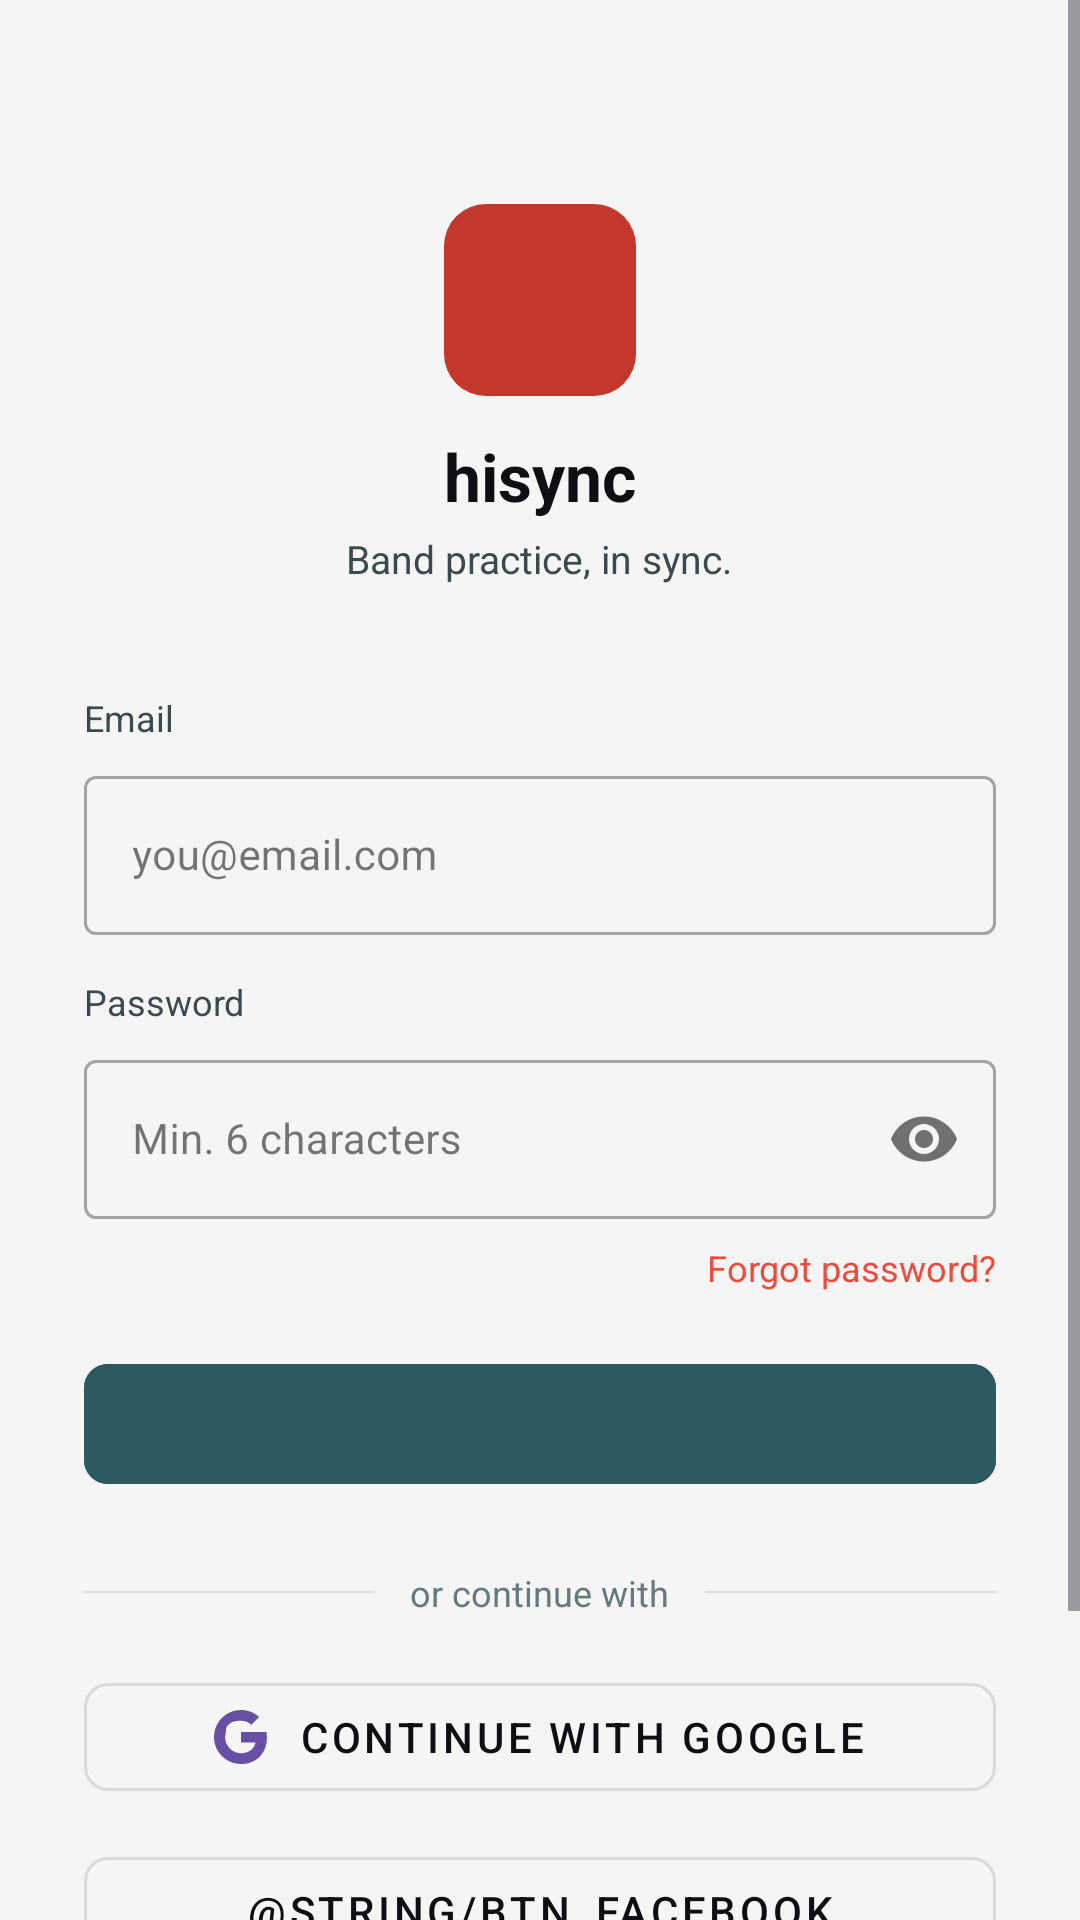

Android layout source for this screen:
<!-- AndroidManifest.xml: application theme Theme.Hisync -->
<!-- res/layout/activity_login.xml -->
<?xml version="1.0" encoding="utf-8"?>
<ScrollView xmlns:android="http://schemas.android.com/apk/res/android"
    android:layout_width="match_parent"
    android:layout_height="match_parent"
    android:background="@color/bg_primary"
    android:fillViewport="true">

    <LinearLayout
        android:layout_width="match_parent"
        android:layout_height="wrap_content"
        android:orientation="vertical"
        android:padding="28dp"
        android:gravity="center_horizontal">

        
        <Space android:layout_height="40dp" android:layout_width="wrap_content"/>

        <ImageView
            android:id="@+id/ivLogo"
            android:layout_width="64dp"
            android:layout_height="64dp"
            android:src="@drawable/ic_launcher_foreground"
            android:background="@drawable/bg_logo"
            android:padding="10dp"
            android:contentDescription="BandSync logo"/>

        <TextView
            android:layout_width="wrap_content"
            android:layout_height="wrap_content"
            android:text="@string/app_name"
            android:textSize="22sp"
            android:textColor="@color/text_primary"
            android:textStyle="bold"
            android:layout_marginTop="12dp"/>

        <TextView
            android:layout_width="wrap_content"
            android:layout_height="wrap_content"
            android:text="@string/login_subtitle"
            android:textSize="13sp"
            android:textColor="@color/text_secondary"
            android:layout_marginTop="4dp"/>

        <Space android:layout_height="36dp" android:layout_width="wrap_content"/>

        
        <TextView
            android:layout_width="match_parent"
            android:layout_height="wrap_content"
            android:text="@string/label_email"
            android:textSize="12sp"
            android:textColor="@color/text_secondary"
            android:layout_marginBottom="6dp"/>

        <com.google.android.material.textfield.TextInputLayout
            android:id="@+id/tilEmail"
            style="@style/Widget.MaterialComponents.TextInputLayout.OutlinedBox"
            android:layout_width="match_parent"
            android:layout_height="wrap_content"
            android:hint="@string/hint_email">

            <com.google.android.material.textfield.TextInputEditText
                android:id="@+id/etEmail"
                android:layout_width="match_parent"
                android:layout_height="wrap_content"
                android:inputType="textEmailAddress"
                android:textSize="14sp"
                android:textColor="@color/text_primary"/>
        </com.google.android.material.textfield.TextInputLayout>

        <Space android:layout_height="14dp" android:layout_width="wrap_content"/>

        
        <TextView
            android:layout_width="match_parent"
            android:layout_height="wrap_content"
            android:text="@string/label_password"
            android:textSize="12sp"
            android:textColor="@color/text_secondary"
            android:layout_marginBottom="6dp"/>

        <com.google.android.material.textfield.TextInputLayout
            android:id="@+id/tilPassword"
            style="@style/Widget.MaterialComponents.TextInputLayout.OutlinedBox"
            android:layout_width="match_parent"
            android:layout_height="wrap_content"
            android:hint="@string/hint_password"
            app:passwordToggleEnabled="true"
            xmlns:app="http://schemas.android.com/apk/res-auto">

            <com.google.android.material.textfield.TextInputEditText
                android:id="@+id/etPassword"
                android:layout_width="match_parent"
                android:layout_height="wrap_content"
                android:inputType="textPassword"
                android:textSize="14sp"
                android:textColor="@color/text_primary"/>
        </com.google.android.material.textfield.TextInputLayout>

        
        <TextView
            android:id="@+id/tvForgotPassword"
            android:layout_width="wrap_content"
            android:layout_height="wrap_content"
            android:text="@string/forgot_password"
            android:textSize="12sp"
            android:textColor="@color/purple_primary"
            android:layout_gravity="end"
            android:layout_marginTop="8dp"
            android:clickable="true"
            android:focusable="true"/>

        <Space android:layout_height="20dp" android:layout_width="wrap_content"/>

        
        <com.google.android.material.button.MaterialButton
            android:id="@+id/btnSignIn"
            android:layout_width="match_parent"
            android:layout_height="48dp"
            android:text="@string/btn_sign_in"
            android:textSize="15sp"
            android:textColor="@color/purple_50"
            android:backgroundTint="@color/purple_800"
            app:cornerRadius="8dp"
            xmlns:app="http://schemas.android.com/apk/res-auto"/>

        <Space android:layout_height="24dp" android:layout_width="wrap_content"/>

        
        <LinearLayout
            android:layout_width="match_parent"
            android:layout_height="wrap_content"
            android:orientation="horizontal"
            android:gravity="center_vertical">

            <View
                android:layout_width="0dp"
                android:layout_height="0.5dp"
                android:layout_weight="1"
                android:background="@color/divider"/>

            <TextView
                android:layout_width="wrap_content"
                android:layout_height="wrap_content"
                android:text="@string/or_continue_with"
                android:textSize="12sp"
                android:textColor="@color/text_tertiary"
                android:paddingHorizontal="12dp"/>

            <View
                android:layout_width="0dp"
                android:layout_height="0.5dp"
                android:layout_weight="1"
                android:background="@color/divider"/>
        </LinearLayout>

        <Space android:layout_height="16dp" android:layout_width="wrap_content"/>

        
        <com.google.android.material.button.MaterialButton
            android:id="@+id/btnGoogleSignIn"
            style="@style/Widget.MaterialComponents.Button.OutlinedButton"
            android:layout_width="match_parent"
            android:layout_height="48dp"
            android:text="@string/btn_google"
            android:textSize="14sp"
            android:textColor="@color/text_primary"
            app:icon="@drawable/ic_google"
            app:iconGravity="textStart"
            app:iconPadding="10dp"
            app:cornerRadius="8dp"
            xmlns:app="http://schemas.android.com/apk/res-auto"/>

        <Space android:layout_height="10dp" android:layout_width="wrap_content"/>

        
        <com.google.android.material.button.MaterialButton
            android:id="@+id/btnFacebookSignIn"
            style="@style/Widget.MaterialComponents.Button.OutlinedButton"
            android:layout_width="match_parent"
            android:layout_height="48dp"
            android:text="@string/btn_facebook"
            android:textSize="14sp"
            android:textColor="@color/text_primary"
            app:icon="@drawable/ic_facebook"
            app:iconGravity="textStart"
            app:iconPadding="10dp"
            app:cornerRadius="8dp"
            xmlns:app="http://schemas.android.com/apk/res-auto"/>

        <Space android:layout_height="24dp" android:layout_width="wrap_content"/>

        
        <LinearLayout
            android:layout_width="wrap_content"
            android:layout_height="wrap_content"
            android:orientation="horizontal">

            <TextView
                android:layout_width="wrap_content"
                android:layout_height="wrap_content"
                android:text="@string/no_account"
                android:textSize="13sp"
                android:textColor="@color/text_secondary"/>

            <TextView
                android:id="@+id/tvSignUp"
                android:layout_width="wrap_content"
                android:layout_height="wrap_content"
                android:text="@string/sign_up"
                android:textSize="13sp"
                android:textColor="@color/purple_primary"
                android:textStyle="bold"
                android:layout_marginStart="4dp"
                android:clickable="true"
                android:focusable="true"/>
        </LinearLayout>

        <Space android:layout_height="32dp" android:layout_width="wrap_content"/>

    </LinearLayout>
</ScrollView>
<!-- resources referenced by this layout -->
<resources>
  <color name="bg_primary">#F5F5F5</color>
  <color name="divider">#DEDEDE</color>
  <color name="purple_50">#2D5A61</color>
  <color name="purple_800">#2D5A61</color>
  <color name="purple_primary">#EF4B3C</color>
  <color name="text_primary">#0D0F12</color>
  <color name="text_secondary">#3A4A4D</color>
  <color name="text_tertiary">#647A7D</color>
  <!-- drawable bg_logo (drawable) -->
  <?xml version="1.0" encoding="utf-8"?>
  <shape xmlns:android="http://schemas.android.com/apk/res/android"
      android:shape="rectangle">
      <solid android:color="@color/purple_dark" />
      <corners android:radius="14dp" />
  </shape>
  <!-- drawable ic_google (drawable) -->
  <?xml version="1.0" encoding="utf-8"?>
  <vector xmlns:android="http://schemas.android.com/apk/res/android"
      android:width="18dp"
      android:height="18dp"
      android:viewportWidth="18"
      android:viewportHeight="18">
      <path android:fillColor="#4285F4"
          android:pathData="M17.64,9.2c0,-0.637 -0.057,-1.251 -0.164,-1.84H9v3.481h4.844c-0.209,1.125 -0.843,2.078 -1.796,2.717v2.258h2.908c1.702,-1.567 2.684,-3.874 2.684,-6.615z"/>
      <path android:fillColor="#34A853"
          android:pathData="M9,18c2.43,0 4.467,-0.806 5.956,-2.184l-2.908,-2.258c-0.806,0.54 -1.837,0.86 -3.048,0.86 -2.344,0 -4.328,-1.584 -5.036,-3.711H0.957v2.332C2.438,15.983 5.482,18 9,18z"/>
      <path android:fillColor="#FBBC05"
          android:pathData="M3.964,10.707c-0.18,-0.54 -0.282,-1.117 -0.282,-1.707s0.102,-1.167 0.282,-1.707V4.961H0.957C0.347,6.175 0,7.55 0,9s0.348,2.825 0.957,4.039l3.007,-2.332z"/>
      <path android:fillColor="#EA4335"
          android:pathData="M9,3.58c1.321,0 2.508,0.454 3.44,1.345l2.582,-2.58C13.463,0.891 11.426,0 9,0 5.482,0 2.438,2.017 0.957,4.961L3.964,6.293C4.672,4.166 6.656,3.58 9,3.58z"/>
  </vector>
  <!-- drawable ic_launcher_foreground: webp bitmap (mipmap-hdpi, 13800 bytes) -->
  <string name="app_name">hisync</string>
  <string name="btn_google">Continue with Google</string>
  <string name="btn_sign_in">Sign In</string>
  <string name="forgot_password">Forgot password?</string>
  <string name="hint_email">you@email.com</string>
  <string name="hint_password">Min. 6 characters</string>
  <string name="label_email">Email</string>
  <string name="label_password">Password</string>
  <string name="login_subtitle">Band practice, in sync.</string>
  <string name="no_account">Don\'t have an account?</string>
  <string name="or_continue_with">or continue with</string>
  <string name="sign_up">Sign up</string>
  <style name="Theme.Hisync" parent="Base.Theme.Hisync" />
  <color name="purple_dark">#C4382C</color>
  <style name="Base.Theme.Hisync" parent="Theme.Material3.DayNight.NoActionBar">
          <item name="android:statusBarColor">@color/bg_primary</item>
          <item name="android:navigationBarColor">@color/bg_surface</item>
          <item name="android:windowLightStatusBar" tools:targetApi="m">false</item>
      </style>
  <color name="bg_surface">#FFFFFF</color>
</resources>
